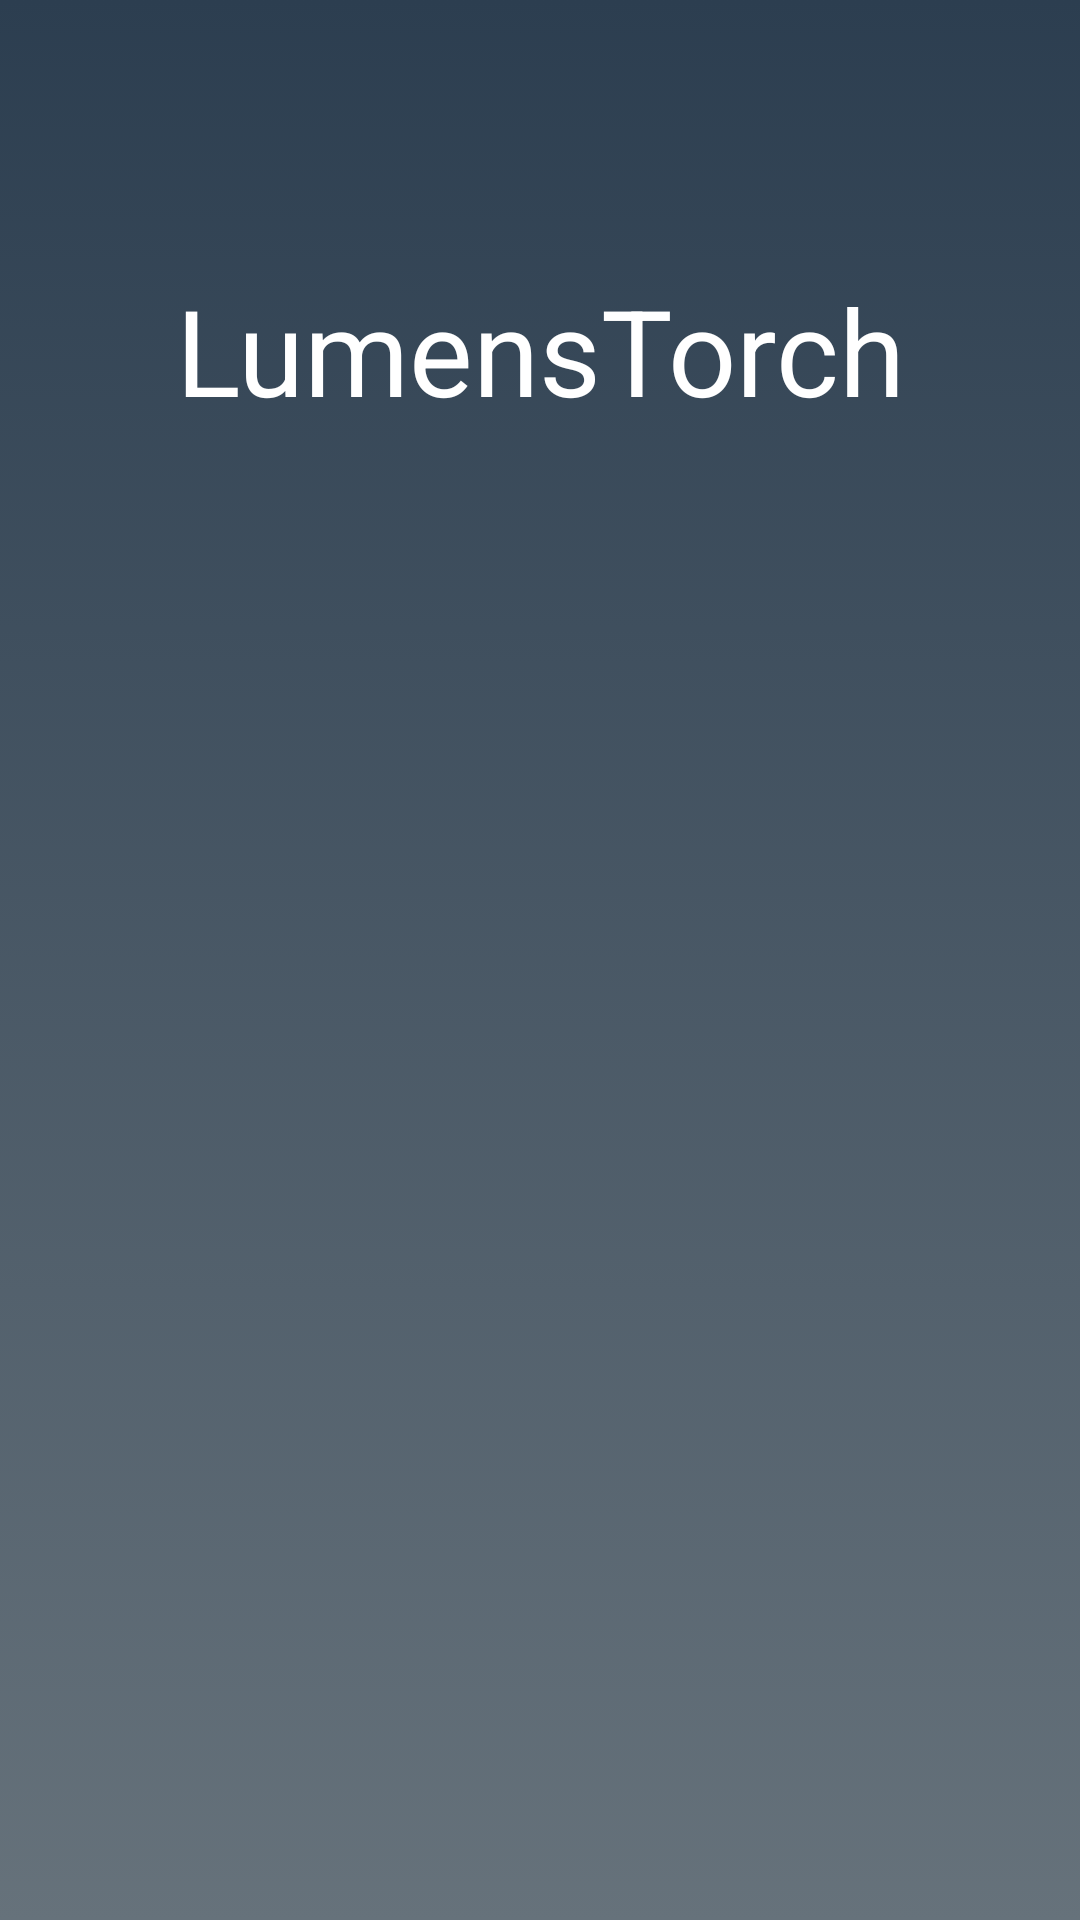

This screen was rendered from an Android layout file. Write that file and the resources it references.
<!-- AndroidManifest.xml: application theme Theme.AppCompat.NoActionBar -->
<!-- res/layout/activity_splash_screen.xml -->
<?xml version="1.0" encoding="utf-8"?>
<android.support.constraint.ConstraintLayout xmlns:android="http://schemas.android.com/apk/res/android"
    xmlns:app="http://schemas.android.com/apk/res-auto"
    xmlns:tools="http://schemas.android.com/tools"
    android:id="@+id/constrait_degradado"
    android:layout_width="match_parent"
    android:layout_height="match_parent"
    android:background="@drawable/degradado_bacground"
    tools:context="example.org.lumenstorch.SplashScreen">

    <TextView
        android:id="@+id/titulo_splash"
        style="@style/splash_text"
        android:layout_width="wrap_content"
        android:layout_height="wrap_content"
        android:layout_marginTop="90dp"
        android:text="@string/app_name"
        app:layout_constraintEnd_toEndOf="parent"
        app:layout_constraintStart_toStartOf="parent"
        app:layout_constraintTop_toTopOf="parent" />

    <ImageView
        android:id="@+id/imagen_splash"
        android:layout_width="@dimen/img_splash"
        android:layout_height="@dimen/img_splash"
        app:layout_constraintBottom_toBottomOf="parent"
        app:layout_constraintEnd_toEndOf="parent"
        app:layout_constraintStart_toStartOf="parent"
        app:layout_constraintTop_toTopOf="parent"
        app:srcCompat="@drawable/lumenstorch" />
    
</android.support.constraint.ConstraintLayout>
<!-- resources referenced by this layout -->
<resources>
  <dimen name="img_splash">150dp</dimen>
  <!-- drawable degradado_bacground (drawable) -->
  <?xml version="1.0" encoding="utf-8"?>
  <selector xmlns:android="http://schemas.android.com/apk/res/android">
  
      <item>
          <shape>
              <gradient
                  android:angle="90"
                  android:startColor="@color/degrade_up"
                  android:endColor="@color/degrade_down"
                  android:type="linear"/>
          </shape>
  
      </item>
  
  </selector>
  <string name="app_name">LumensTorch</string>
  <style name="splash_text">
          <item name="android:textColor">@android:color/white</item>
          <item name="android:textSize">@dimen/titulo_splash</item>
      </style>
  <color name="degrade_up">#66727b</color>
  <color name="degrade_down">#2c3e50</color>
  <dimen name="titulo_splash">40sp</dimen>
</resources>
